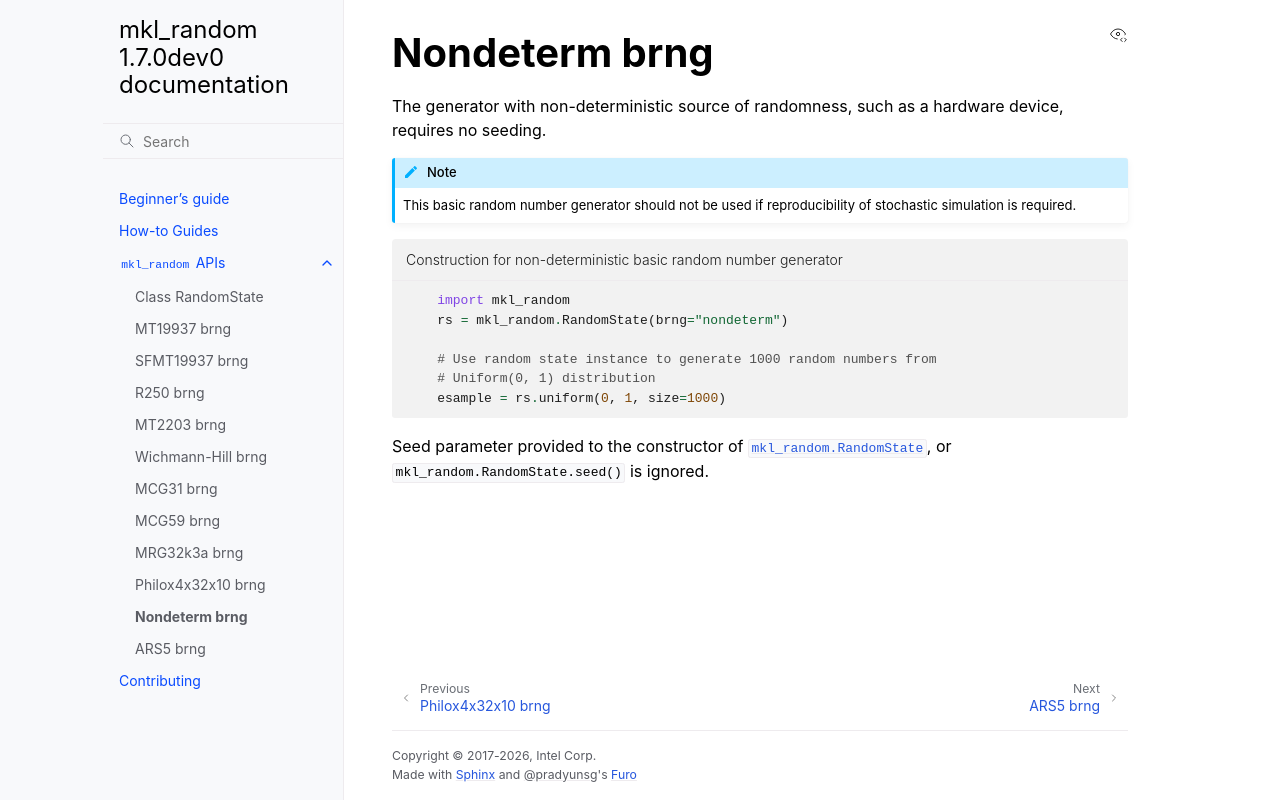

repository: IntelPython/mkl_random · page: reference/nondeterministic.html · generator: sphinx

.. _nondeterm_brng:

Nondeterm brng
==============

The generator with non-deterministic source of randomness, such as a hardware device, requires no seeding.

.. note::
    This basic random number generator should not be used if reproducibility of stochastic simulation is required.

.. code-block:: python
    :caption: Construction for non-deterministic basic random number generator

        import mkl_random
        rs = mkl_random.RandomState(brng="nondeterm")

        # Use random state instance to generate 1000 random numbers from
        # Uniform(0, 1) distribution
        esample = rs.uniform(0, 1, size=1000)

Seed parameter provided to the constructor of :class:`mkl_random.RandomState`,
or :meth:`mkl_random.RandomState.seed` is ignored.
